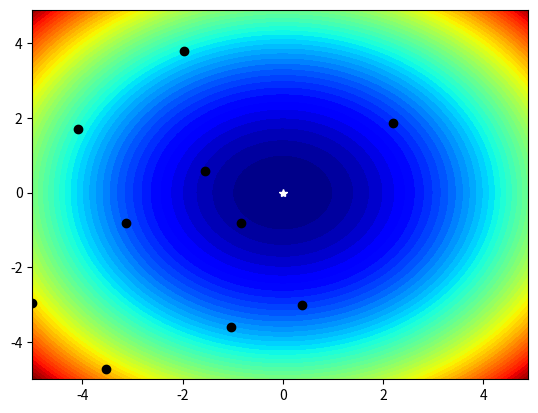

Here is the Python script that generated this plot:
# filled contour plot for 2d objective function and show the optima and sample
from numpy import arange
from numpy import meshgrid
from numpy.random import seed
from numpy.random import rand
from matplotlib import pyplot

# objective function
def objective(x, y):
	return x**2.0 + y**2.0

# define range for input
r_min, r_max = -5.0, 5.0
# sample input range uniformly at 0.1 increments
xaxis = arange(r_min, r_max, 0.1)
yaxis = arange(r_min, r_max, 0.1)
# create a mesh from the axis
x, y = meshgrid(xaxis, yaxis)
# compute targets
results = objective(x, y)
# simulate a sample made by an optimization algorithm
seed(1)
sample_x = r_min + rand(10) * (r_max - r_min)
sample_y = r_min + rand(10) * (r_max - r_min)
# create a filled contour plot with 50 levels and jet color scheme
pyplot.contourf(x, y, results, levels=50, cmap='jet')
# define the known function optima
optima_x = [0.0, 0.0]
# draw the function optima as a white star
pyplot.plot([optima_x[0]], [optima_x[1]], '*', color='white')
# plot the sample as black circles
pyplot.plot(sample_x, sample_y, 'o', color='black')
# show the plot
pyplot.show()
